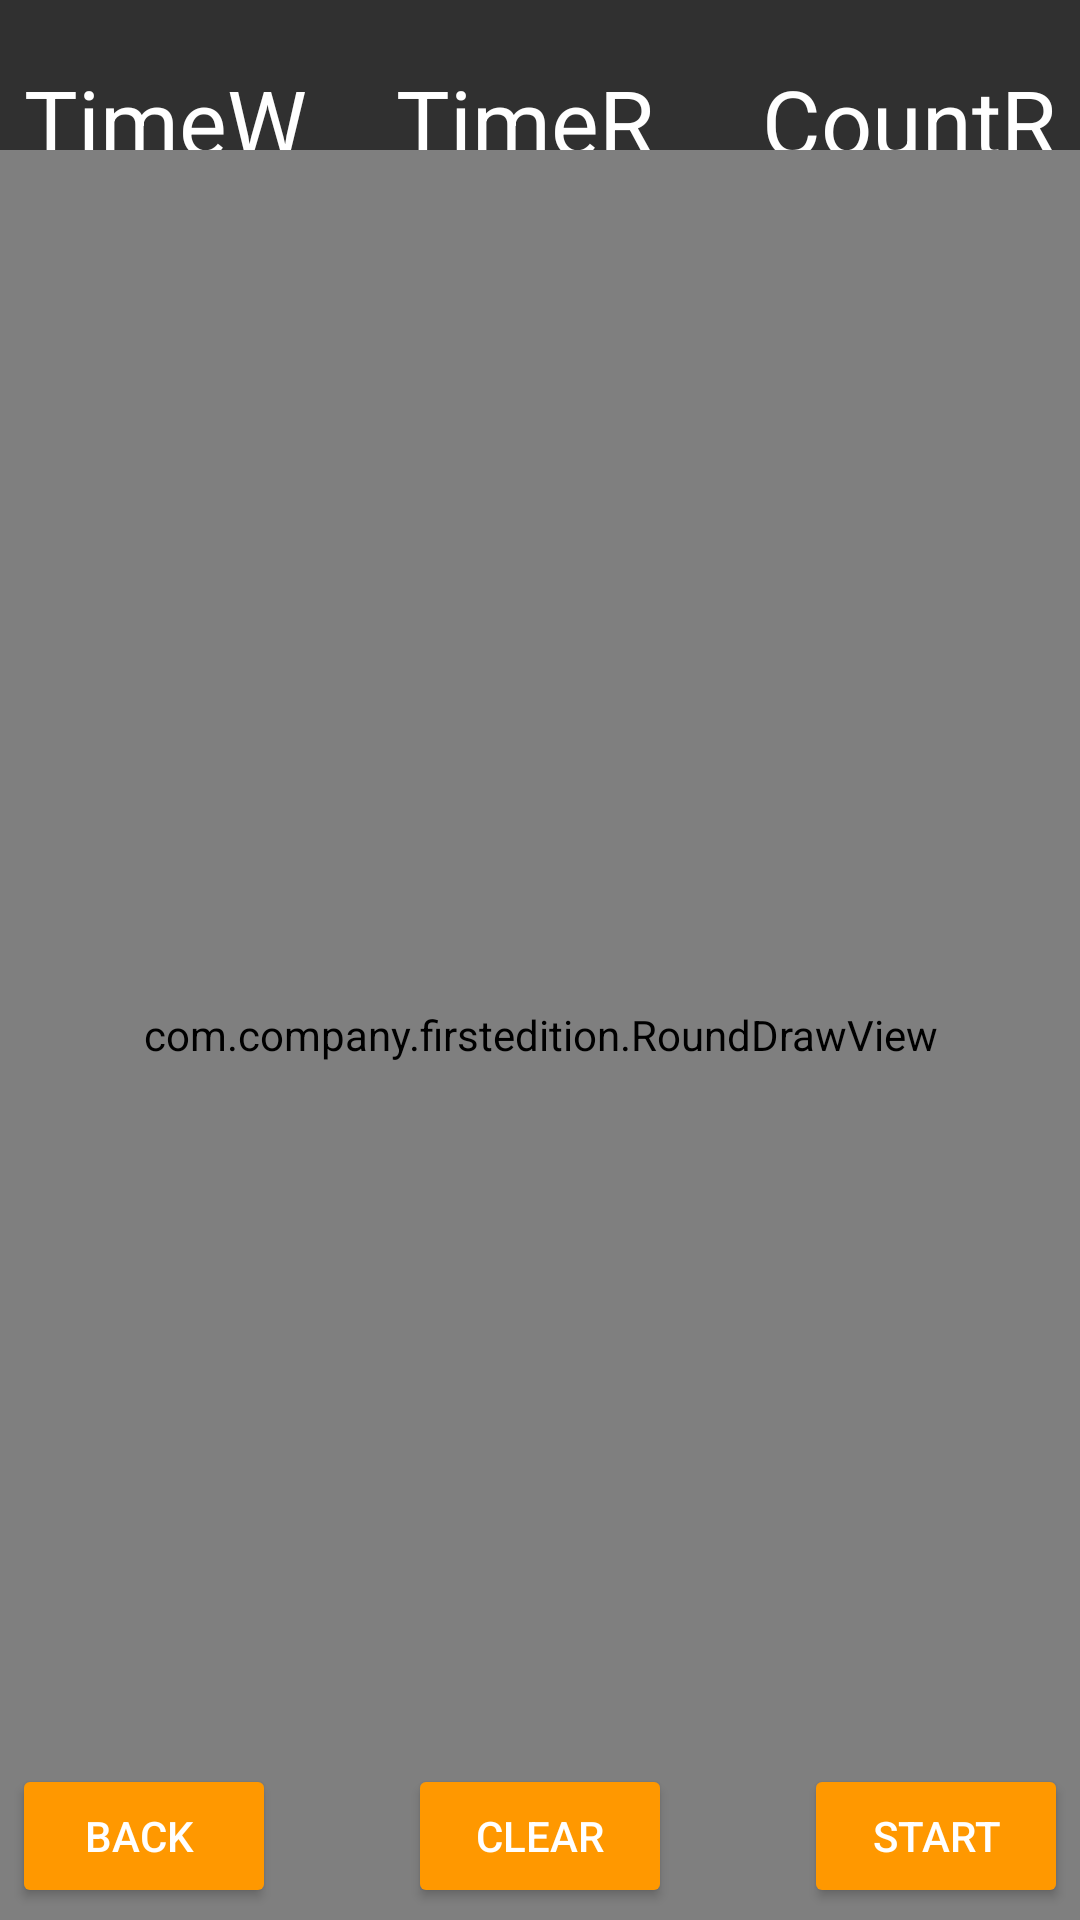

Android layout source for this screen:
<!-- AndroidManifest.xml: application theme CustomTheme -->
<!-- res/layout/activity_round.xml -->
<?xml version="1.0" encoding="utf-8"?>
<android.support.constraint.ConstraintLayout xmlns:android="http://schemas.android.com/apk/res/android"
    xmlns:app="http://schemas.android.com/apk/res-auto"
    xmlns:tools="http://schemas.android.com/tools"
    android:layout_width="match_parent"
    android:layout_height="match_parent"
    tools:context=".Round">


    <EditText
        android:id="@+id/tWork"
        android:layout_width="wrap_content"
        android:layout_height="wrap_content"
        android:layout_marginStart="4dp"
        android:layout_marginLeft="4dp"
        android:layout_marginTop="10dp"
        android:maxLength="5"
        android:inputType="time"
        android:text="TimeWo"
        android:textSize="30sp"
        app:layout_constraintStart_toStartOf="parent"
        app:layout_constraintTop_toTopOf="parent" />

    <EditText
        android:id="@+id/tRest"
        android:layout_width="wrap_content"
        android:layout_height="wrap_content"
        android:layout_marginTop="10dp"
        android:inputType="time"
        android:maxLength="5"
        android:text="TimeRe"
        android:textSize="30dp"
        app:layout_constraintEnd_toStartOf="@+id/countRound"
        app:layout_constraintHorizontal_bias="0.437"
        app:layout_constraintStart_toEndOf="@+id/tWork"
        app:layout_constraintTop_toTopOf="parent" />

    <EditText
        android:id="@+id/countRound"
        android:layout_width="wrap_content"
        android:layout_height="wrap_content"
        android:layout_marginTop="10dp"
        android:layout_marginEnd="4dp"
        android:layout_marginRight="4dp"
        android:textSize="30dp"
        android:text="CountR"
        android:inputType="number"
        app:layout_constraintEnd_toEndOf="parent"
        app:layout_constraintTop_toTopOf="parent" />

    <com.company.firstedition.RoundDrawView
        android:id="@+id/Rdraw"
        android:layout_width="match_parent"
        android:layout_height="match_parent"
        android:layout_marginTop="50dp"
        android:visibility="visible"
        app:layout_constraintBottom_toTopOf="@+id/clear2"
        app:layout_constraintTop_toBottomOf="@+id/tWork"
        app:layout_constraintVertical_bias="1.0"
        tools:ignore="MissingConstraints"
        tools:layout_editor_absoluteX="4dp" />

    <Button
        android:id="@+id/back2"
        android:layout_width="wrap_content"
        android:layout_height="wrap_content"
        android:layout_marginStart="4dp"
        android:layout_marginLeft="4dp"
        android:layout_marginBottom="4dp"
        android:text="Back "
        app:layout_constraintBottom_toBottomOf="parent"
        app:layout_constraintStart_toStartOf="parent" />

    <Button
        android:id="@+id/clear2"
        android:layout_width="wrap_content"
        android:layout_height="wrap_content"
        android:layout_marginBottom="4dp"
        android:text="clear"
        app:layout_constraintBottom_toBottomOf="parent"
        app:layout_constraintEnd_toStartOf="@+id/Start_Stop2"
        app:layout_constraintStart_toEndOf="@+id/back2" />

    <Button
        android:id="@+id/Start_Stop2"
        android:layout_width="wrap_content"
        android:layout_height="wrap_content"
        android:layout_marginEnd="4dp"
        android:layout_marginRight="4dp"
        android:layout_marginBottom="4dp"
        android:text="Start"
        app:layout_constraintBottom_toBottomOf="parent"
        app:layout_constraintEnd_toEndOf="parent" />
</android.support.constraint.ConstraintLayout>
<!-- resources referenced by this layout -->
<resources>
  <style name="CustomTheme" parent="Theme.AppCompat">
          
          <item name="colorPrimary">#000000</item>
          <item name="colorButtonNormal">#FF9800</item>
          <item name="colorControlNormal">#000000</item>
          <item name="colorControlActivated">#008000</item>
          <item name="colorControlHighlight">#FF0000</item> 
          <item name="colorBackgroundFloating">#000000</item>
          <item name="colorPrimaryDark">#000000</item>
          <item name="colorSwitchThumbNormal">@color/custom_theme_color</item>
          <item name="colorError">#FF0000</item>
          <item name="colorAccent">#FFFF50</item>
      </style>
  <color name="custom_theme_color">#0000ff</color>
</resources>
